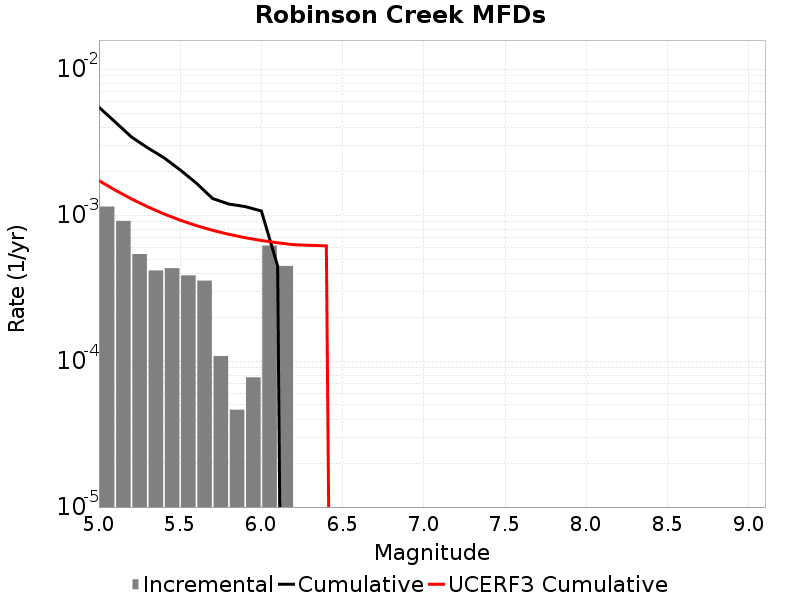

Data behind this chart, as committed beside it:
Magnitude, Incremental Rate, Cumulative Rate, UCERF3 Cumulative Rate
5.05, 0.001145, 0.005495, 0.001726
5.15, 9.133023E-4, 0.00435, 0.001485
5.25, 5.417895E-4, 0.003436, 0.001293
5.35, 4.179519E-4, 0.002895, 0.001141
5.45, 4.334316E-4, 0.002477, 0.00102
5.55, 3.869925E-4, 0.002043, 9.242113E-4
5.65, 3.560331E-4, 0.001656, 8.479731E-4
5.75, 1.083579E-4, 0.0013, 7.8741496E-4
5.85, 4.64391E-5, 0.001192, 7.393119E-4
5.95, 7.73985E-5, 0.001145, 7.011023E-4
6.05, 6.19188E-4, 0.001068, 6.707514E-4
6.15, 4.489113E-4, 4.489113E-4, 6.4664276E-4
6.25, 0.0, 0.0, 6.2749255E-4
6.35, 0.0, 0.0, 6.21408E-4
6.45, 0.0, 0.0, 6.165748E-4
6.55, 0.0, 0.0, 0.0
6.65, 0.0, 0.0, 0.0
6.75, 0.0, 0.0, 0.0
6.85, 0.0, 0.0, 0.0
6.95, 0.0, 0.0, 0.0
7.05, 0.0, 0.0, 0.0
7.15, 0.0, 0.0, 0.0
7.25, 0.0, 0.0, 0.0
7.35, 0.0, 0.0, 0.0
7.45, 0.0, 0.0, 0.0
7.55, 0.0, 0.0, 0.0
7.65, 0.0, 0.0, 0.0
7.75, 0.0, 0.0, 0.0
7.85, 0.0, 0.0, 0.0
7.95, 0.0, 0.0, 0.0
8.05, 0.0, 0.0, 0.0
8.15, 0.0, 0.0, 0.0
8.25, 0.0, 0.0, 0.0
8.35, 0.0, 0.0, 0.0
8.45, 0.0, 0.0, 0.0
8.55, 0.0, 0.0, 0.0
8.65, 0.0, 0.0, 0.0
8.75, 0.0, 0.0, 0.0
8.85, 0.0, 0.0, 0.0
8.95, 0.0, 0.0, 0.0
9.05, 0.0, 0.0, 0.0
